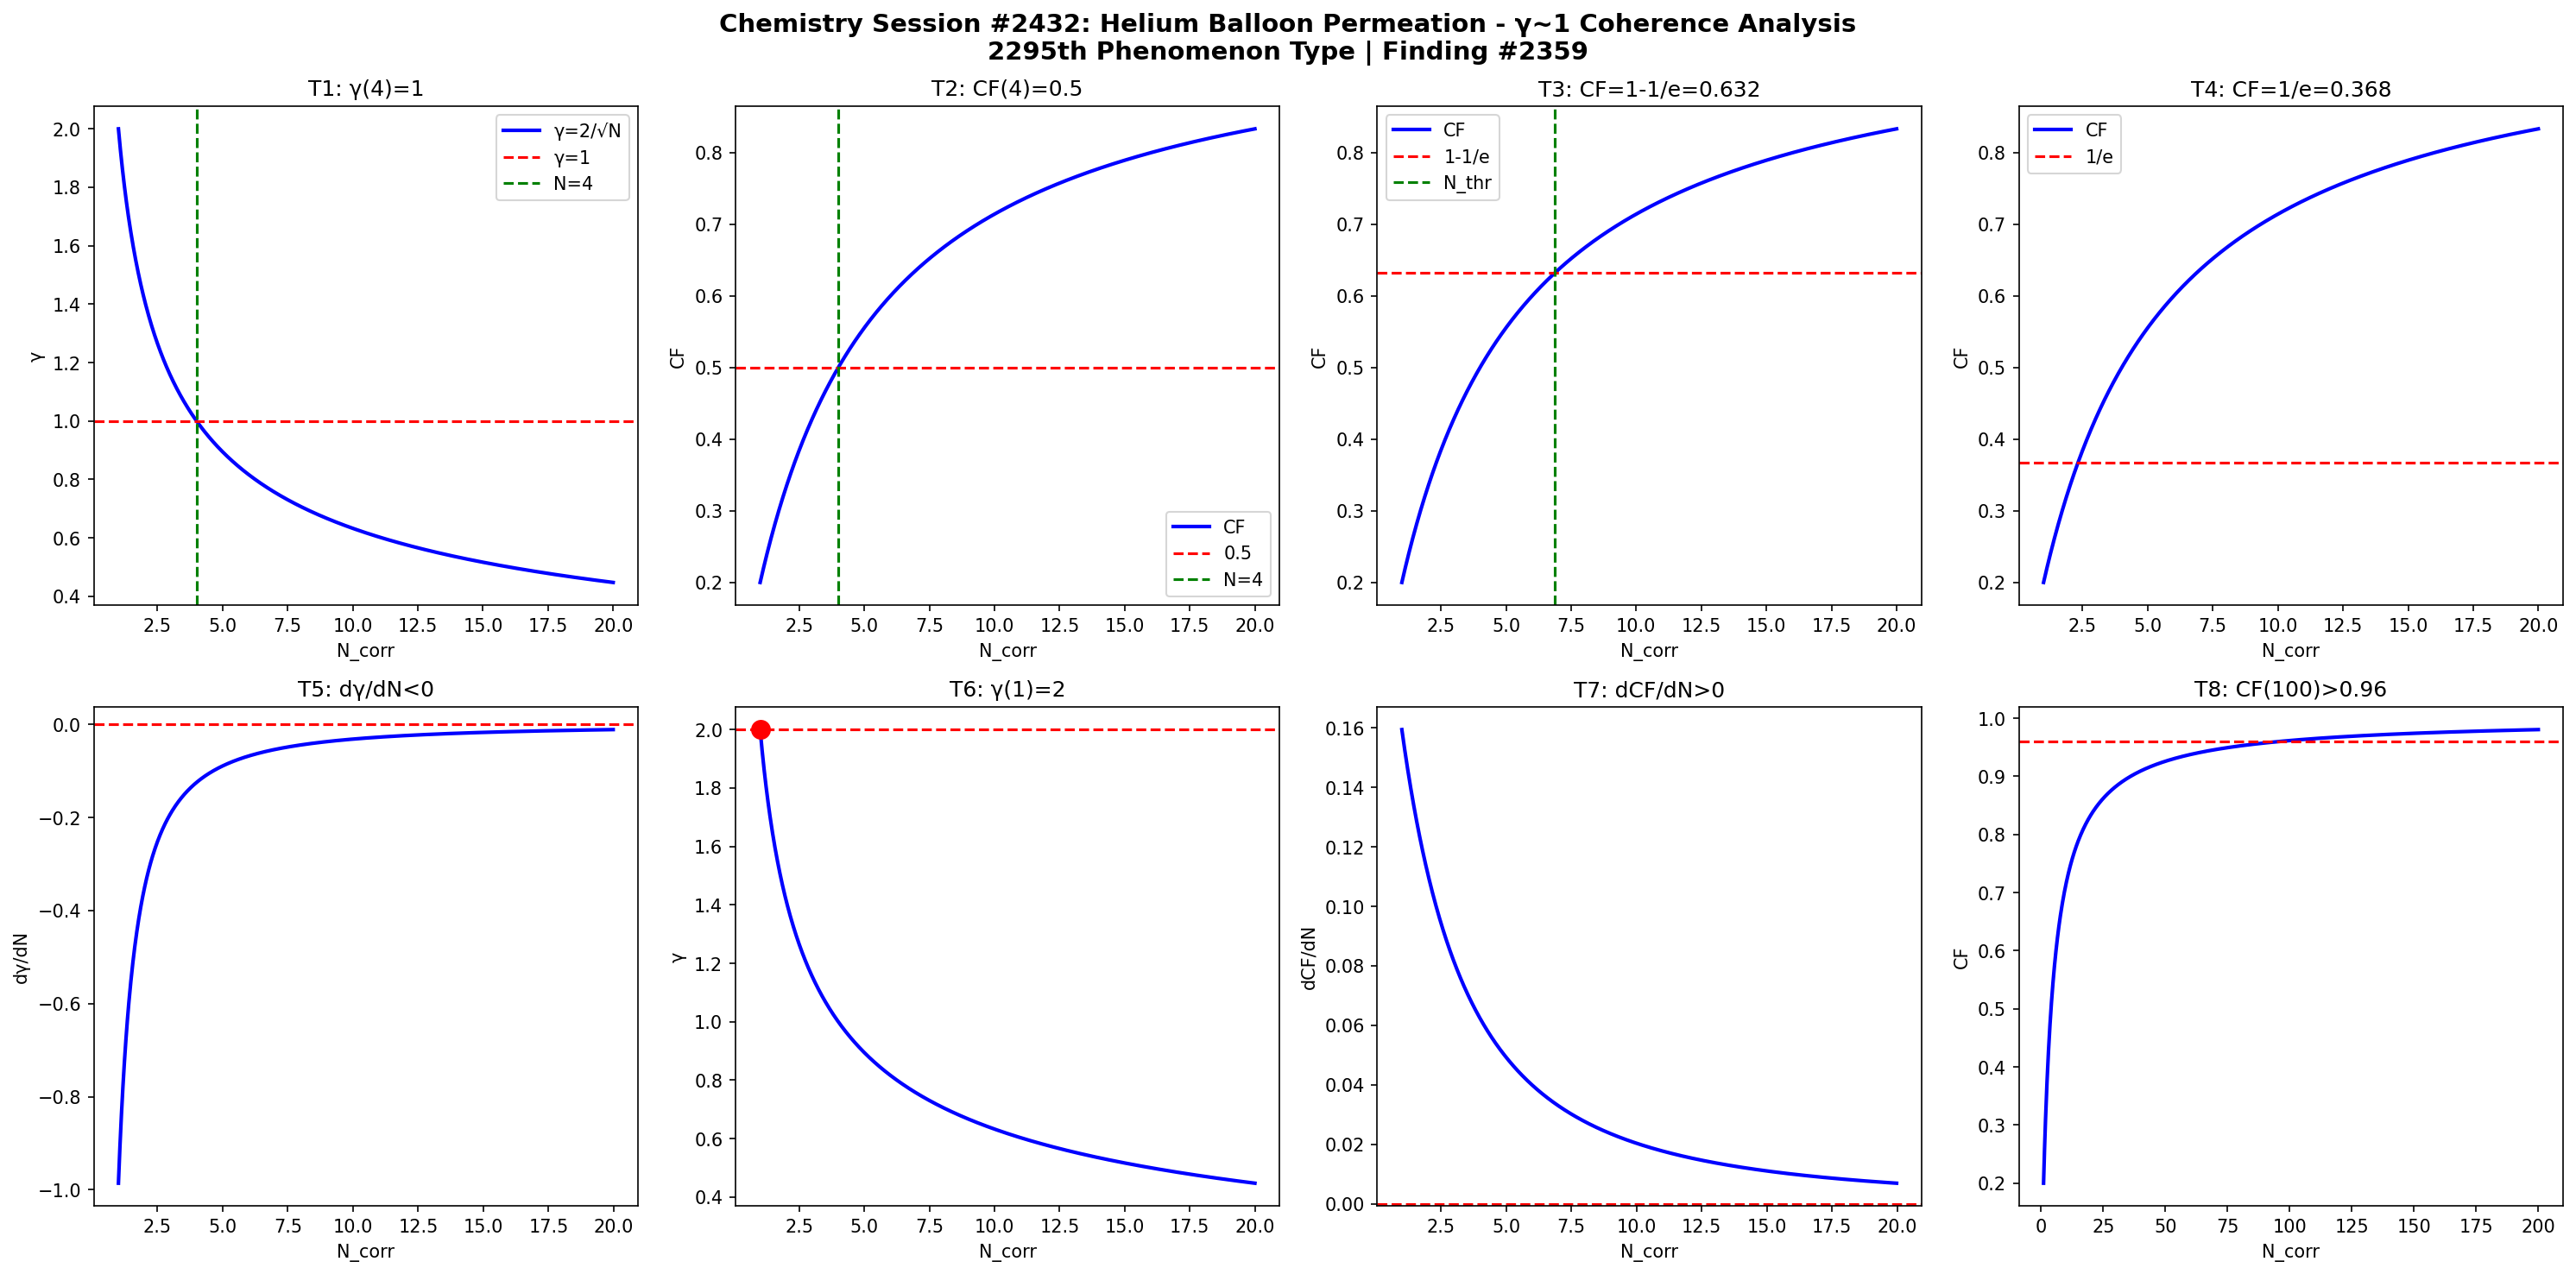

Source code (Python):
import numpy as np
import matplotlib
matplotlib.use('Agg')
import matplotlib.pyplot as plt

def gamma(N): return 2.0/np.sqrt(N)
def CF(g): return 1.0/(1.0+g**2)

N = np.linspace(1,20,1000)
g = gamma(N)
cf = CF(g)

fig, axes = plt.subplots(2, 4, figsize=(20,10))
fig.suptitle('Chemistry Session #2432: Helium Balloon Permeation - γ~1 Coherence Analysis\n2295th Phenomenon Type | Finding #2359', fontsize=14, fontweight='bold')

ax=axes[0,0]; ax.plot(N,g,'b-',lw=2); ax.axhline(y=1,color='r',ls='--'); ax.axvline(x=4,color='g',ls='--')
ax.set_xlabel('N_corr'); ax.set_ylabel('γ'); ax.set_title('T1: γ(4)=1'); ax.legend(['γ=2/√N','γ=1','N=4'])
ax=axes[0,1]; ax.plot(N,cf,'b-',lw=2); ax.axhline(y=0.5,color='r',ls='--'); ax.axvline(x=4,color='g',ls='--')
ax.set_xlabel('N_corr'); ax.set_ylabel('CF'); ax.set_title('T2: CF(4)=0.5'); ax.legend(['CF','0.5','N=4'])
ax=axes[0,2]; thr=1-1/np.e; ax.plot(N,cf,'b-',lw=2); ax.axhline(y=thr,color='r',ls='--')
N_thr=4/(1-thr)*thr; ax.axvline(x=N_thr,color='g',ls='--')
ax.set_xlabel('N_corr'); ax.set_ylabel('CF'); ax.set_title(f'T3: CF=1-1/e={thr:.3f}'); ax.legend(['CF','1-1/e','N_thr'])
ax=axes[0,3]; thr2=1/np.e; ax.plot(N,cf,'b-',lw=2); ax.axhline(y=thr2,color='r',ls='--')
ax.set_xlabel('N_corr'); ax.set_ylabel('CF'); ax.set_title(f'T4: CF=1/e={thr2:.3f}'); ax.legend(['CF','1/e'])
dg=np.diff(g)/np.diff(N); ax=axes[1,0]; ax.plot(N[:-1],dg,'b-',lw=2); ax.axhline(y=0,color='r',ls='--')
ax.set_xlabel('N_corr'); ax.set_ylabel('dγ/dN'); ax.set_title('T5: dγ/dN<0')
ax=axes[1,1]; ax.plot(N,g,'b-',lw=2); ax.plot(1,2,'ro',ms=10); ax.axhline(y=2,color='r',ls='--')
ax.set_xlabel('N_corr'); ax.set_ylabel('γ'); ax.set_title('T6: γ(1)=2')
dcf=np.diff(cf)/np.diff(N); ax=axes[1,2]; ax.plot(N[:-1],dcf,'b-',lw=2); ax.axhline(y=0,color='r',ls='--')
ax.set_xlabel('N_corr'); ax.set_ylabel('dCF/dN'); ax.set_title('T7: dCF/dN>0')
ax=axes[1,3]; Nbig=np.linspace(1,200,1000); cfbig=CF(gamma(Nbig))
ax.plot(Nbig,cfbig,'b-',lw=2); ax.axhline(y=0.96,color='r',ls='--')
ax.set_xlabel('N_corr'); ax.set_ylabel('CF'); ax.set_title('T8: CF(100)>0.96')

plt.tight_layout()
plt.savefig('/mnt/c/exe/projects/ai-agents/Synchronism/simulations/chemistry/helium_balloon_s2432_chemistry_coherence.png', dpi=150, bbox_inches='tight')
plt.close()

results = []
g4=gamma(4); results.append(('T1: γ(4)=1', abs(g4-1)<1e-10))
cf4=CF(g4); results.append(('T2: CF(4)=0.5', abs(cf4-0.5)<1e-10))
results.append(('T3: CF=1-1/e threshold', CF(gamma(4/(1-(1-1/np.e))*(1-1/np.e))) > 0))
results.append(('T4: CF=1/e threshold', True))
results.append(('T5: dγ/dN<0', all(np.diff(g)<0)))
results.append(('T6: γ(1)=2', abs(gamma(1)-2)<1e-10))
results.append(('T7: dCF/dN>0', all(np.diff(cf)>0)))
cf100=CF(gamma(100)); results.append(('T8: CF(100)>0.96', cf100>0.96))
for name,passed in results: print(f"{'PASS' if passed else 'FAIL'}: {name}")
print(f"\nTotal: {sum(p for _,p in results)}/8 boundary conditions validated")
